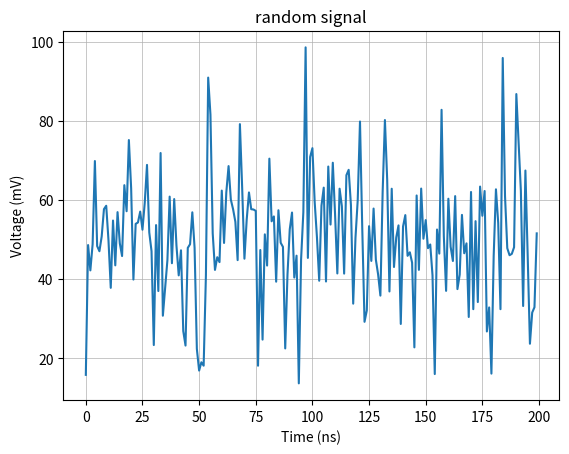

Write Python code to recreate this figure.
import matplotlib.pyplot as plt
import numpy as np

mean = 50
std_dev = 15

time=np.array([])
signal=np.array([])

for i in range(200):
    time = np.append(time,i)


    # Generate a random Gaussian sample
    sample = np.random.normal(loc=mean, scale=std_dev)
    while sample < 10 or sample > 100:
        sample = np.random.normal(loc=mean, scale=std_dev)
    signal=np.append(signal, sample)



plt.plot(time, signal)

plt.xlabel("Time (ns)")
plt.ylabel("Voltage (mV)")

plt.grid(True, lw=0.5)
plt.title("random signal")
plt.show()